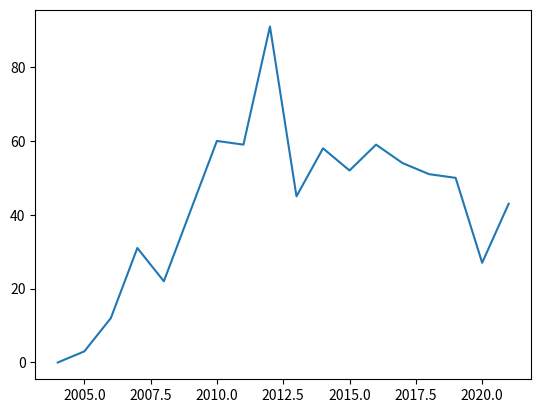

Recreate this plot in Python.
import matplotlib.pyplot as plt
print("Messi Goal Statistics through out the year")
year = [2004,2005,2006,2007,2008,2009,2010,2011,2012,2013,2014,2015,2016,2017,2018,2019,2020,2021]
goals = [0,3,12,31,22,41,60,59,91,45,58,52,59,54,51,50,27,43]

plt.plot(year,goals)
plt.show()